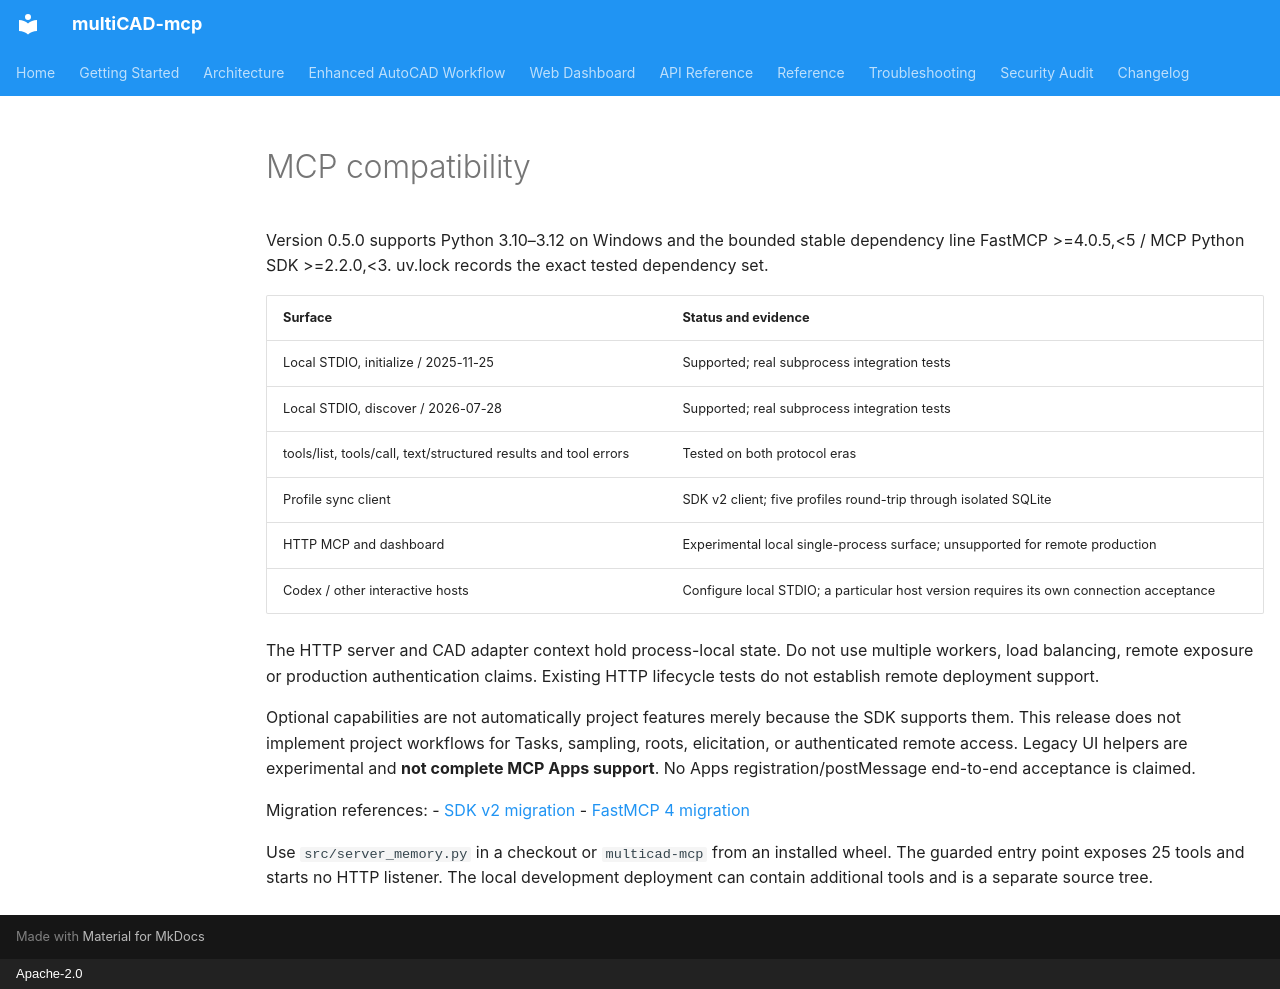

repository: linllllll1226-eng/multiCAD-mcp · page: MCP_COMPATIBILITY/index.html · generator: mkdocs · copyright: Apache-2.0

# MCP compatibility

Version 0.5.0 supports Python 3.10–3.12 on Windows and the bounded stable
dependency line FastMCP >=4.0.5,<5 / MCP Python SDK >=2.2.0,<3.
uv.lock records the exact tested dependency set.

| Surface | Status and evidence |
|---|---|
| Local STDIO, initialize / 2025-11-25 | Supported; real subprocess integration tests |
| Local STDIO, discover / 2026-07-28 | Supported; real subprocess integration tests |
| tools/list, tools/call, text/structured results and tool errors | Tested on both protocol eras |
| Profile sync client | SDK v2 client; five profiles round-trip through isolated SQLite |
| HTTP MCP and dashboard | Experimental local single-process surface; unsupported for remote production |
| Codex / other interactive hosts | Configure local STDIO; a particular host version requires its own connection acceptance |

The HTTP server and CAD adapter context hold process-local state. Do not use
multiple workers, load balancing, remote exposure or production authentication
claims. Existing HTTP lifecycle tests do not establish remote deployment support.

Optional capabilities are not automatically project features merely because
the SDK supports them. This release does not implement project workflows for
Tasks, sampling, roots, elicitation, or authenticated remote access. Legacy UI
helpers are experimental and **not complete MCP Apps support**. No Apps
registration/postMessage end-to-end acceptance is claimed.

Migration references:
- [SDK v2 migration](https://py.sdk.modelcontextprotocol.io/migration/)
- [FastMCP 4 migration](https://gofastmcp.com/getting-started/upgrading/from-fastmcp-3)

Use `src/server_memory.py` in a checkout or `multicad-mcp` from an installed wheel.
The guarded entry point exposes 25 tools and starts no HTTP listener. The local
development deployment can contain additional tools and is a separate source tree.
